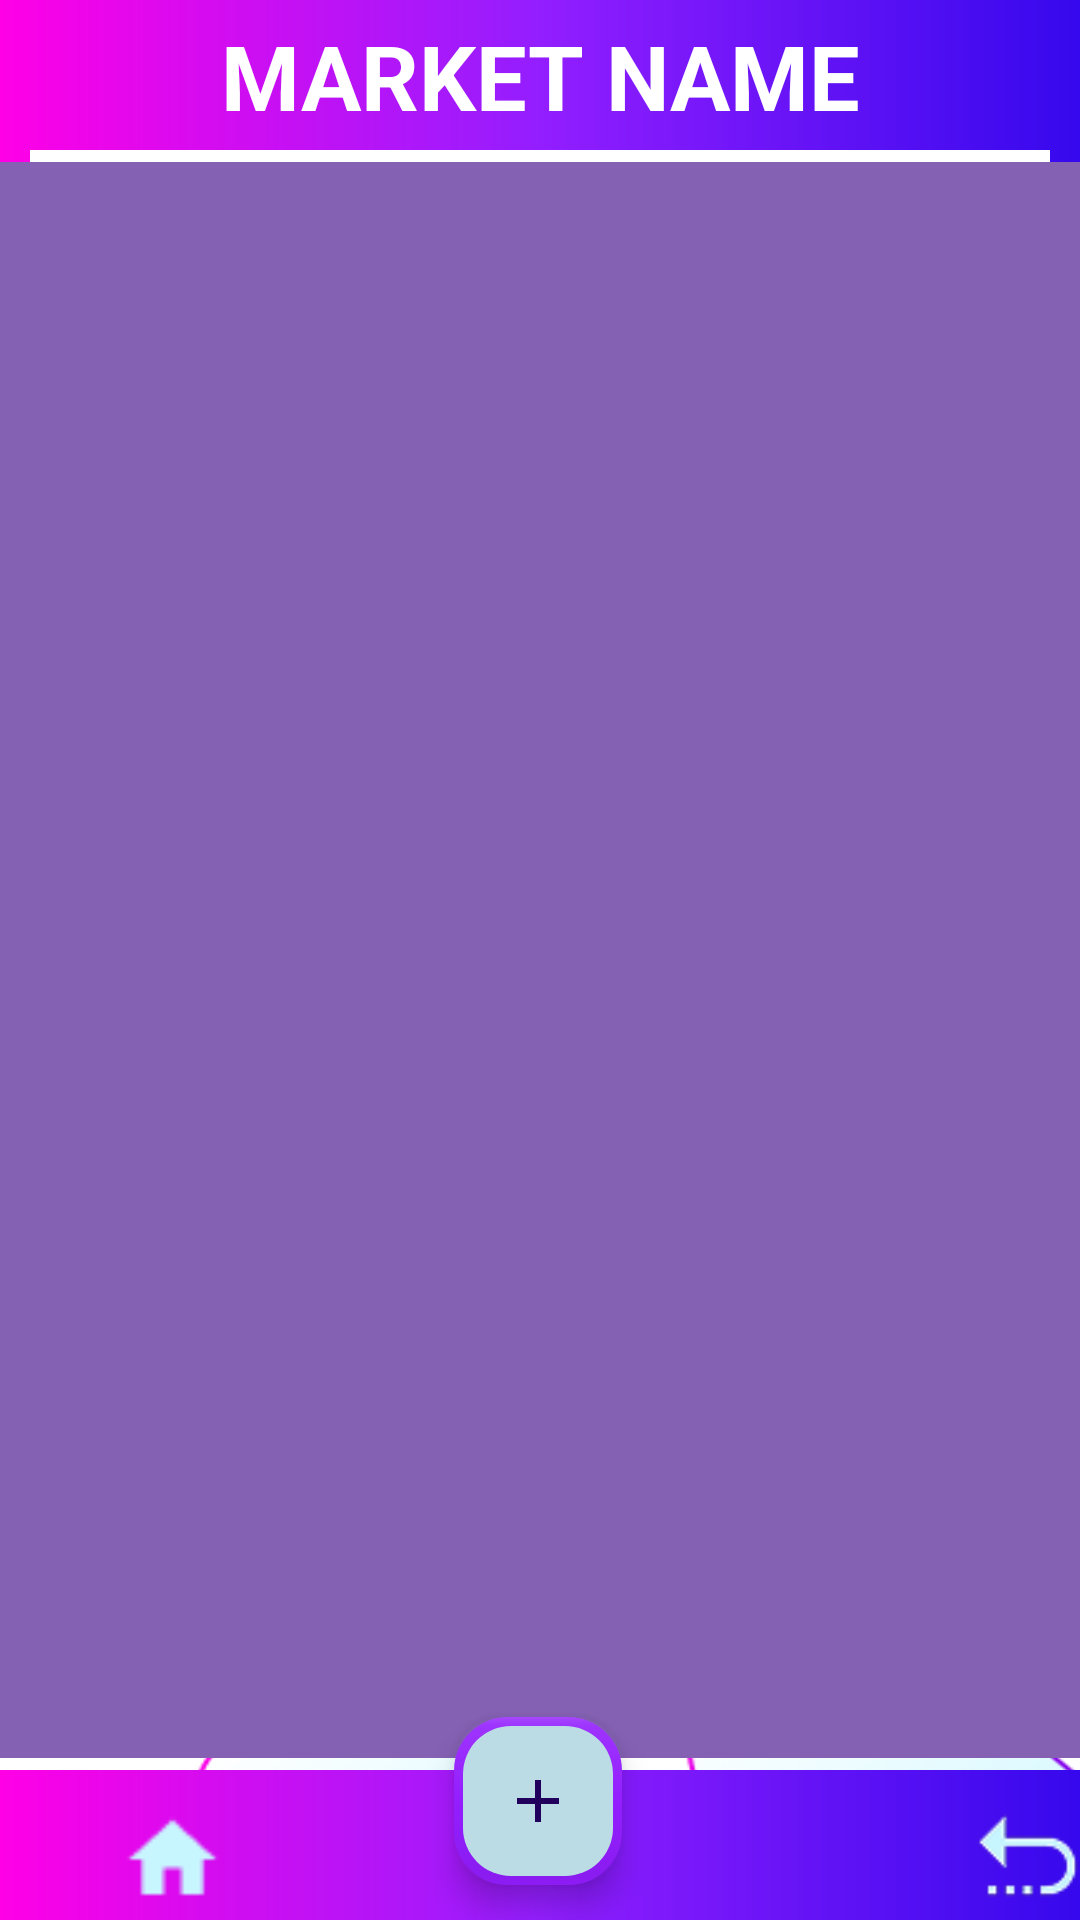

Here is an Android app screen rendered from its layout file. Give the layout XML and the strings, colors and styles it references.
<!-- AndroidManifest.xml: application theme Theme.Easy_Market -->
<!-- res/layout/activity_market_profile.xml -->
<?xml version="1.0" encoding="utf-8"?>
<androidx.constraintlayout.widget.ConstraintLayout xmlns:android="http://schemas.android.com/apk/res/android"
    xmlns:app="http://schemas.android.com/apk/res-auto"
    xmlns:tools="http://schemas.android.com/tools"
    android:id="@+id/main"
    android:layout_width="match_parent"
    android:layout_height="match_parent"
    android:background="@drawable/db_back_color"
    tools:context=".Market_Profile">

    <View
        android:id="@+id/view2"
        android:layout_width="match_parent"
        android:layout_height="match_parent"
        android:background="@drawable/create_market_bg"
        app:layout_constraintBottom_toBottomOf="parent"
        app:layout_constraintEnd_toEndOf="parent"
        app:layout_constraintHorizontal_bias="0.5"
        app:layout_constraintStart_toStartOf="parent"
        app:layout_constraintTop_toTopOf="parent"
        app:layout_constraintVertical_bias="0.5" />

    <FrameLayout
        android:id="@+id/frameLayout2"
        android:layout_width="match_parent"
        android:layout_height="220dp"
        android:background="@drawable/dashboard_head"
        app:layout_constraintBottom_toBottomOf="parent"
        app:layout_constraintEnd_toEndOf="parent"
        app:layout_constraintHorizontal_bias="0.0"
        app:layout_constraintStart_toStartOf="parent"
        app:layout_constraintTop_toTopOf="parent"
        app:layout_constraintVertical_bias="0.0">

        <LinearLayout
            android:layout_width="match_parent"
            android:layout_height="wrap_content"
            android:orientation="vertical">

            <View
                android:layout_width="match_parent"
                android:layout_height="0dp"
                android:layout_weight="1" />

            <TextView
                android:id="@+id/market_name"
                android:layout_width="match_parent"
                android:layout_height="40dp"
                android:text="MARKET NAME"
                android:textAlignment="center"
                android:textColor="@color/white"
                android:textSize="30dp"
                android:textStyle="bold" />

            <com.google.android.material.imageview.ShapeableImageView
                android:id="@+id/market_image"
                android:layout_width="match_parent"
                android:layout_height="100dp"
                android:layout_gravity="center"
                android:layout_marginLeft="10dp"
                android:layout_marginTop="5dp"
                android:layout_marginRight="10dp"
                android:layout_marginBottom="5dp"
                android:background="@color/white"
                android:scaleType="centerCrop"
                app:shapeAppearanceOverlay="@style/Market_prof_img_bg_shape" />

            <LinearLayout
                android:layout_width="match_parent"
                android:layout_height="wrap_content"
                android:layout_marginBottom="5dp"
                android:orientation="horizontal">

                <com.google.android.material.imageview.ShapeableImageView
                    android:id="@+id/admin_prof_image"
                    android:layout_width="60dp"
                    android:layout_height="60dp"
                    android:layout_marginLeft="10dp"
                    android:layout_marginRight="15dp"
                    android:scaleType="centerCrop"
                    android:background="@color/white"
                    app:shapeAppearanceOverlay="@style/Market_prof_img_bg_shape" />

                <LinearLayout
                    android:layout_width="wrap_content"
                    android:layout_height="60dp"
                    android:orientation="vertical">
                    <LinearLayout
                        android:layout_width="220dp"
                        android:layout_height="25dp"
                        android:background="@drawable/market_prof_name_cotact_bg"
                        android:orientation="horizontal">
                        <TextView
                            android:layout_width="80dp"
                            android:layout_height="25dp"
                            android:paddingLeft="5dp"
                            android:text="Admin:-"
                            android:textAlignment="textStart"
                            android:textColor="@color/white"
                            android:textSize="20dp"
                            android:textStyle="bold" />
                        <TextView
                            android:id="@+id/admin_name"
                            android:layout_width="140dp"
                            android:layout_height="25dp"
                            android:text=""
                            android:textAlignment="textStart"
                            android:textColor="@color/white"
                            android:textSize="20dp"
                            android:textStyle="bold"/>
                    </LinearLayout>
                    <LinearLayout
                        android:layout_width="220dp"
                        android:layout_height="25dp"
                        android:orientation="horizontal"
                        android:background="@drawable/market_prof_name_cotact_bg"
                        android:layout_marginTop="5dp">
                        <TextView
                            android:layout_width="90dp"
                            android:layout_height="25dp"
                            android:paddingLeft="5dp"
                            android:text="Contact:-"
                            android:textAlignment="textStart"
                            android:textColor="@color/white"
                            android:textSize="20dp"
                            android:textStyle="bold" />
                        <TextView
                            android:id="@+id/admin_contact"
                            android:layout_width="130dp"
                            android:layout_height="25dp"
                            android:text=""
                            android:textAlignment="textStart"
                            android:textStyle="bold"
                            android:textColor="@color/white"
                            android:textSize="20dp"/>

                    </LinearLayout>
                </LinearLayout>

                <View
                    android:layout_width="0dp"
                    android:layout_height="match_parent"
                    android:layout_weight="1" />

                <androidx.cardview.widget.CardView
                    android:id="@+id/set_market_location"
                    android:layout_width="60dp"
                    android:layout_height="60dp"
                    android:layout_marginRight="10dp"
                    android:background="@color/white"
                    app:cardCornerRadius="10dp" />
            </LinearLayout>
        </LinearLayout>
    </FrameLayout>

    <androidx.recyclerview.widget.RecyclerView
        android:id="@+id/recyclerview"
        android:layout_width="match_parent"
        android:layout_height="532dp"
        android:layout_marginBottom="4dp"
        android:alpha="1.0"
        android:background="#8461B3"
        app:layout_constraintBottom_toTopOf="@+id/frameLayout"
        app:layout_constraintEnd_toEndOf="parent"
        app:layout_constraintHorizontal_bias="1.0"
        app:layout_constraintStart_toStartOf="parent"
        app:layout_constraintTop_toBottomOf="@+id/frameLayout2"
        app:layout_constraintVertical_bias="1.0" />

    <FrameLayout
        android:id="@+id/frameLayout"
        android:layout_width="match_parent"
        android:layout_height="50dp"
        android:background="@drawable/dashboard_head"
        app:layout_constraintBottom_toBottomOf="parent"
        app:layout_constraintEnd_toEndOf="parent"
        app:layout_constraintHorizontal_bias="0.0"
        app:layout_constraintStart_toStartOf="parent"
        app:layout_constraintTop_toTopOf="parent"
        app:layout_constraintVertical_bias="1.0">
        <LinearLayout
            android:layout_width="match_parent"
            android:layout_height="match_parent"
            android:orientation="horizontal">
            <ImageView
                android:id="@+id/market_prof_to_home"
                android:layout_width="35dp"
                android:layout_height="35dp"
                android:layout_marginTop="5dp"
                android:layout_marginRight="125dp"
                android:src="@drawable/home_icon"
                android:layout_gravity="center_vertical"
                android:layout_marginLeft="40dp"/>
            <ImageView
                android:id="@+id/back_to_profile"
                android:layout_width="35dp"
                android:layout_height="35dp"
                android:layout_marginLeft="125dp"
                android:layout_marginTop="5dp"
                android:layout_gravity="center_vertical"
                android:src="@drawable/back_icon"
                android:layout_marginRight="40dp"/>
        </LinearLayout>
    </FrameLayout>

    <com.google.android.material.floatingactionbutton.FloatingActionButton
        android:id="@+id/floatingActionButton1"
        android:layout_width="56dp"
        android:layout_height="56dp"
        android:backgroundTint="#BBDCE5"
        android:clickable="true"
        app:backgroundTint="#931EFF"
        app:borderWidth="3dp"
        app:layout_constraintBottom_toBottomOf="parent"
        app:layout_constraintEnd_toEndOf="parent"
        app:layout_constraintHorizontal_bias="0.498"
        app:layout_constraintStart_toStartOf="parent"
        app:layout_constraintTop_toTopOf="parent"
        app:layout_constraintVertical_bias="0.98"
        app:srcCompat="@drawable/floating_add_btn_bg" />

</androidx.constraintlayout.widget.ConstraintLayout>
<!-- resources referenced by this layout -->
<resources>
  <color name="white">#FFFFFFFF</color>
  <!-- drawable back_icon: png bitmap (drawable, 1603 bytes) -->
  <!-- drawable create_market_bg: png bitmap (drawable, 144437 bytes) -->
  <!-- drawable dashboard_head (drawable) -->
  <vector xmlns:android="http://schemas.android.com/apk/res/android"
      xmlns:aapt="http://schemas.android.com/aapt"
      android:width="440dp"
      android:height="125dp"
      android:viewportWidth="440"
      android:viewportHeight="125">
    <path
        android:pathData="M0,0h440v125h-440z">
      <aapt:attr name="android:fillColor">
        <gradient 
            android:startX="0"
            android:startY="62.5"
            android:endX="440"
            android:endY="62.5"
            android:type="linear">
          <item android:offset="0" android:color="#FFFF00E6"/>
          <item android:offset="0.5" android:color="#FF931EFF"/>
          <item android:offset="1" android:color="#FF3608ED"/>
        </gradient>
      </aapt:attr>
    </path>
  </vector>
  <!-- drawable db_back_color (drawable) -->
  <?xml version="1.0" encoding="utf-8"?>
  <shape xmlns:android="http://schemas.android.com/apk/res/android" android:shape="rectangle">
  <gradient android:startColor="#FF00E6" android:centerColor="#931EFF" android:endColor="#3608ED" android:type="linear" android:angle="0"/>
  </shape>
  <!-- drawable floating_add_btn_bg (drawable) -->
  <vector xmlns:android="http://schemas.android.com/apk/res/android" android:height="24dp" android:tint="#931EFF" android:viewportHeight="960" android:viewportWidth="960" android:width="24dp">
        
      <path android:fillColor="@android:color/white" android:pathData="M440,520L200,520L200,440L440,440L440,200L520,200L520,440L760,440L760,520L520,520L520,760L440,760L440,520Z"/>
      
  </vector>
  <!-- drawable home_icon: png bitmap (drawable, 412 bytes) -->
  <!-- drawable market_prof_name_cotact_bg: png bitmap (drawable, 567 bytes) -->
  <style name="Theme.Easy_Market" parent="Base.Theme.Easy_Market" />
  <style name="Base.Theme.Easy_Market" parent="Theme.Material3.DayNight.NoActionBar">
          
          
      </style>
</resources>
